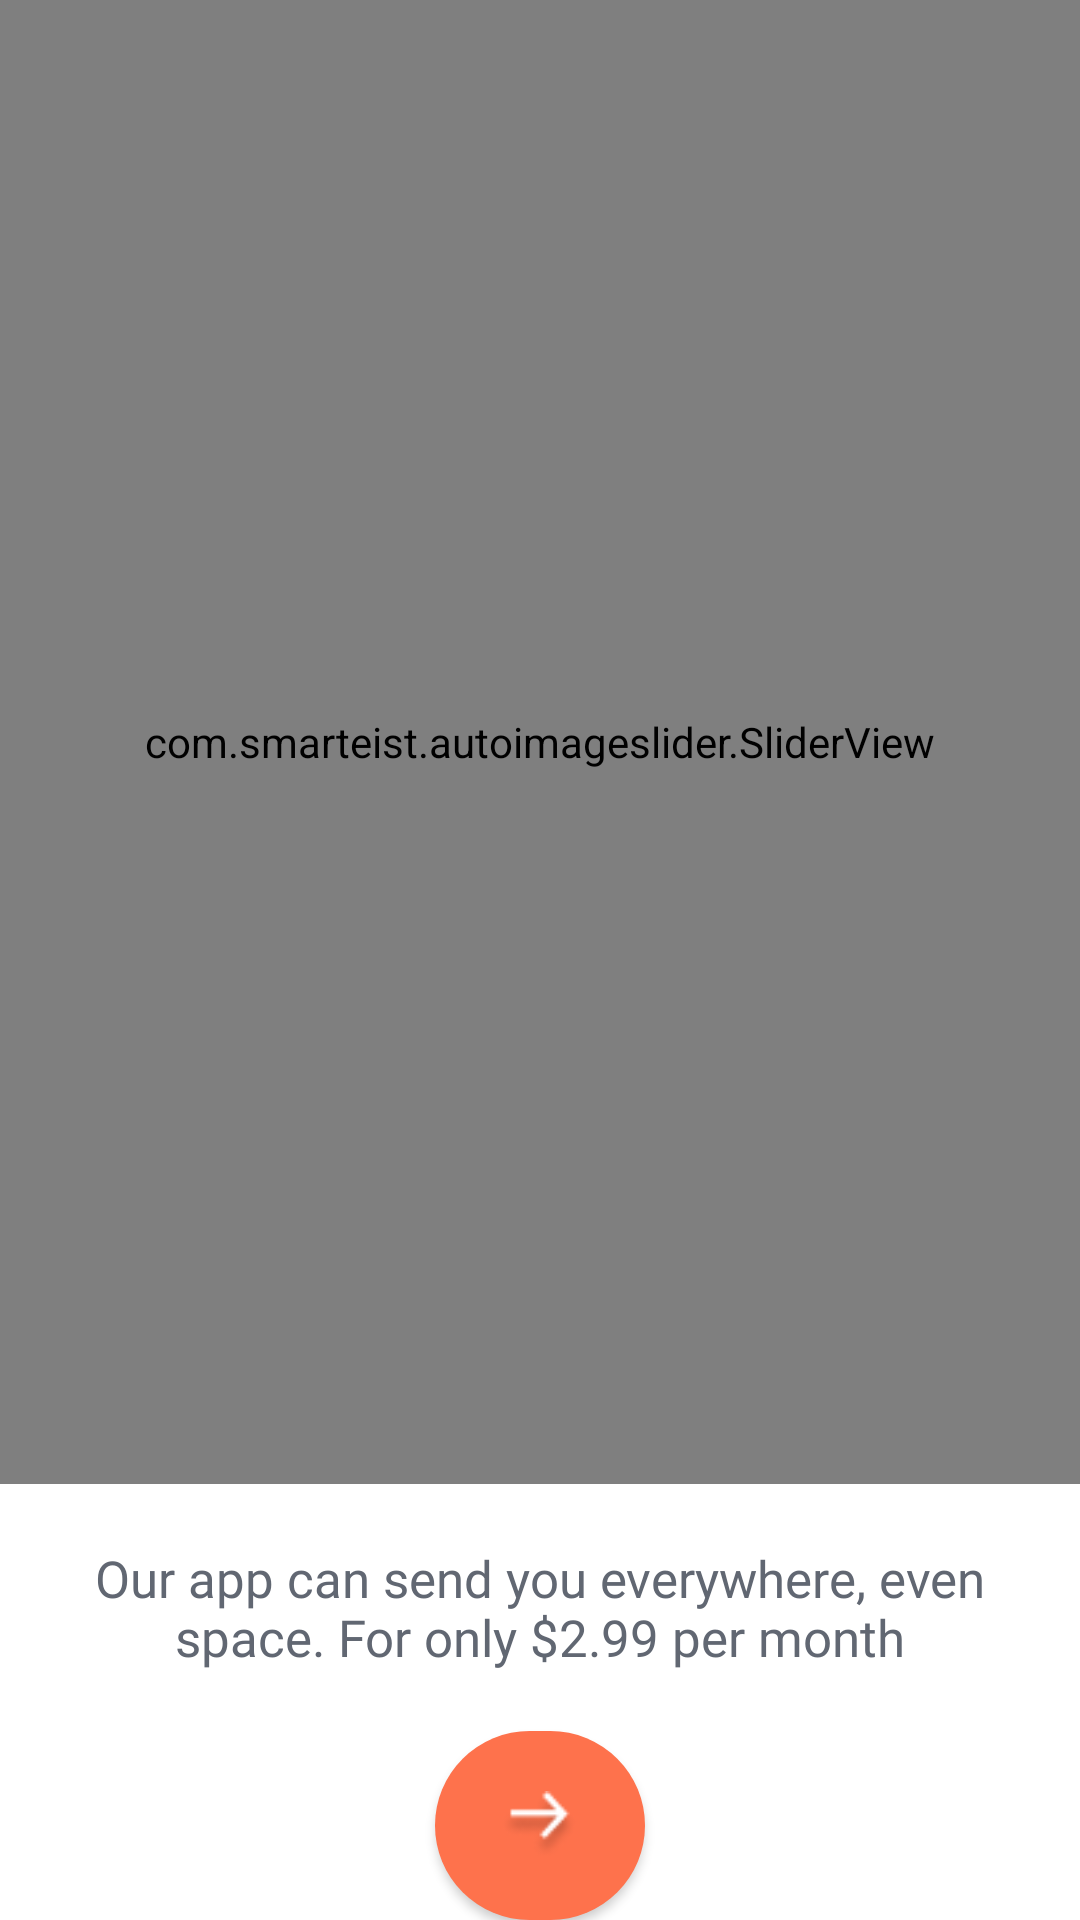

This screen was rendered from an Android layout file. Write that file and the resources it references.
<!-- AndroidManifest.xml: application theme Theme.FoodHub -->
<!-- res/layout/activity_on_boarding_screen.xml -->
<?xml version="1.0" encoding="utf-8"?>
<LinearLayout xmlns:android="http://schemas.android.com/apk/res/android"
    xmlns:app="http://schemas.android.com/apk/res-auto"
    xmlns:tools="http://schemas.android.com/tools"
    android:layout_width="match_parent"
    android:layout_height="match_parent"
    tools:context=".Views.Pages.a_Intro.OnBoardingScreen"
    android:orientation="vertical"
    android:gravity="center"
    >

    <com.smarteist.autoimageslider.SliderView
        android:id="@+id/imageSlider"
        android:layout_weight="2"
        android:layout_width="match_parent"
        android:layout_height="500dp"
        app:sliderAnimationDuration="600"
        app:sliderAutoCycleDirection="back_and_forth"
        app:sliderAutoCycleEnabled="true"
        app:sliderIndicatorAnimationDuration="600"
        app:sliderIndicatorGravity="center_horizontal|bottom"
        app:sliderIndicatorMargin="15dp"
        app:sliderIndicatorOrientation="horizontal"
        app:sliderIndicatorPadding="3dp"
        app:sliderIndicatorRadius="2dp"
        app:sliderIndicatorMarginBottom="90dp"
        app:sliderIndicatorSelectedColor="@color/btn_color"
        app:sliderIndicatorUnselectedColor="#FFF"
        app:sliderScrollTimeInSec="2"
        app:sliderStartAutoCycle="true" />

    <LinearLayout
        android:layout_width="match_parent"
        android:orientation="vertical"
        android:layout_weight="1"
        android:layout_height="wrap_content">

        <TextView
            android:layout_width="match_parent"
            android:textSize="17dp"
            android:fontFamily="@font/sofia_regular"
            android:textAlignment="center"
            android:layout_margin="20dp"
            android:layout_gravity="center"
            android:textColor="#616772"
            android:text="Our app can send you everywhere, even space. For only $2.99 per month"
            android:layout_height="wrap_content" />

        <ImageView
            android:layout_width="wrap_content"
            android:layout_height="wrap_content"
            android:src="@drawable/right_arr_icon"
            android:layout_gravity="center"
            android:id="@+id/board_btn"
            android:background="@drawable/arr_shape"
            android:padding="20dp"
            android:elevation="2dp"
            />


    </LinearLayout>

</LinearLayout>
<!-- resources referenced by this layout -->
<resources>
  <color name="btn_color">#FE724C</color>
  <!-- drawable arr_shape (drawable) -->
  <?xml version="1.0" encoding="utf-8"?>
  <shape xmlns:android="http://schemas.android.com/apk/res/android">
  
      <solid android:color="@color/btn_color"/>
      <corners android:radius="70dp"/>
  </shape>
  <!-- drawable right_arr_icon: png bitmap (drawable, 908 bytes) -->
  <style name="Theme.FoodHub" parent="Theme.MaterialComponents.Light.NoActionBar">
  
          <item name="colorPrimary">@color/btn_color</item>
          <item name="colorPrimaryVariant">#003700B3</item>
          <item name="colorOnPrimary">@color/white</item>
          
          <item name="colorSecondary">@color/white</item>
          <item name="colorSecondaryVariant">@color/teal_700</item>
          <item name="colorOnSecondary">@color/black</item>
          
          <item name="android:statusBarColor" tools:targetApi="l">?attr/colorPrimary</item>
          
          <item name="android:windowFullscreen">false</item>
      </style>
  <color name="white">#FFFFFFFF</color>
  <color name="teal_700">#FF018786</color>
  <color name="black">#FF000000</color>
</resources>
